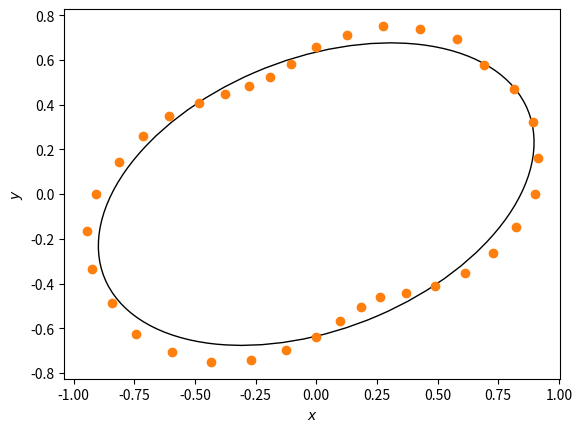

Here is the Python script that generated this plot: (Note: this script raises an exception after producing the figure.)
import numpy as np
import matplotlib.pyplot as plt
import matplotlib.patches as pch

theta = np.radians(10 * np.arange(36))
P = 1e-2 * np.array((81,86,90,89,81,82,73,64,52,43,35,31,31,34,40,49,58,68,
                     82,92,97,94,94,85,75,62,50,41,33,29,28,33,41,50,60,70))
a1, b1, o1 = .95, .6, 25

fig, ax = plt.subplots()

theta_lin = np.radians(np.linspace(0, 360, 100))

ax.add_patch(pch.Ellipse((0,0),2*a1,2*b1,angle = o1, fill = False))
ax.plot(np.sqrt(P)*np.cos(theta), np.sqrt(P)*np.sin(theta), "o", color = "tab:orange", label = "Medidas")

ax.set_xlabel(r"$x$")
ax.set_ylabel(r"$y$")

fig.savefig("optica/polarizacion/elipse.pdf", dpi = 300, bbox_inches = "tight")
